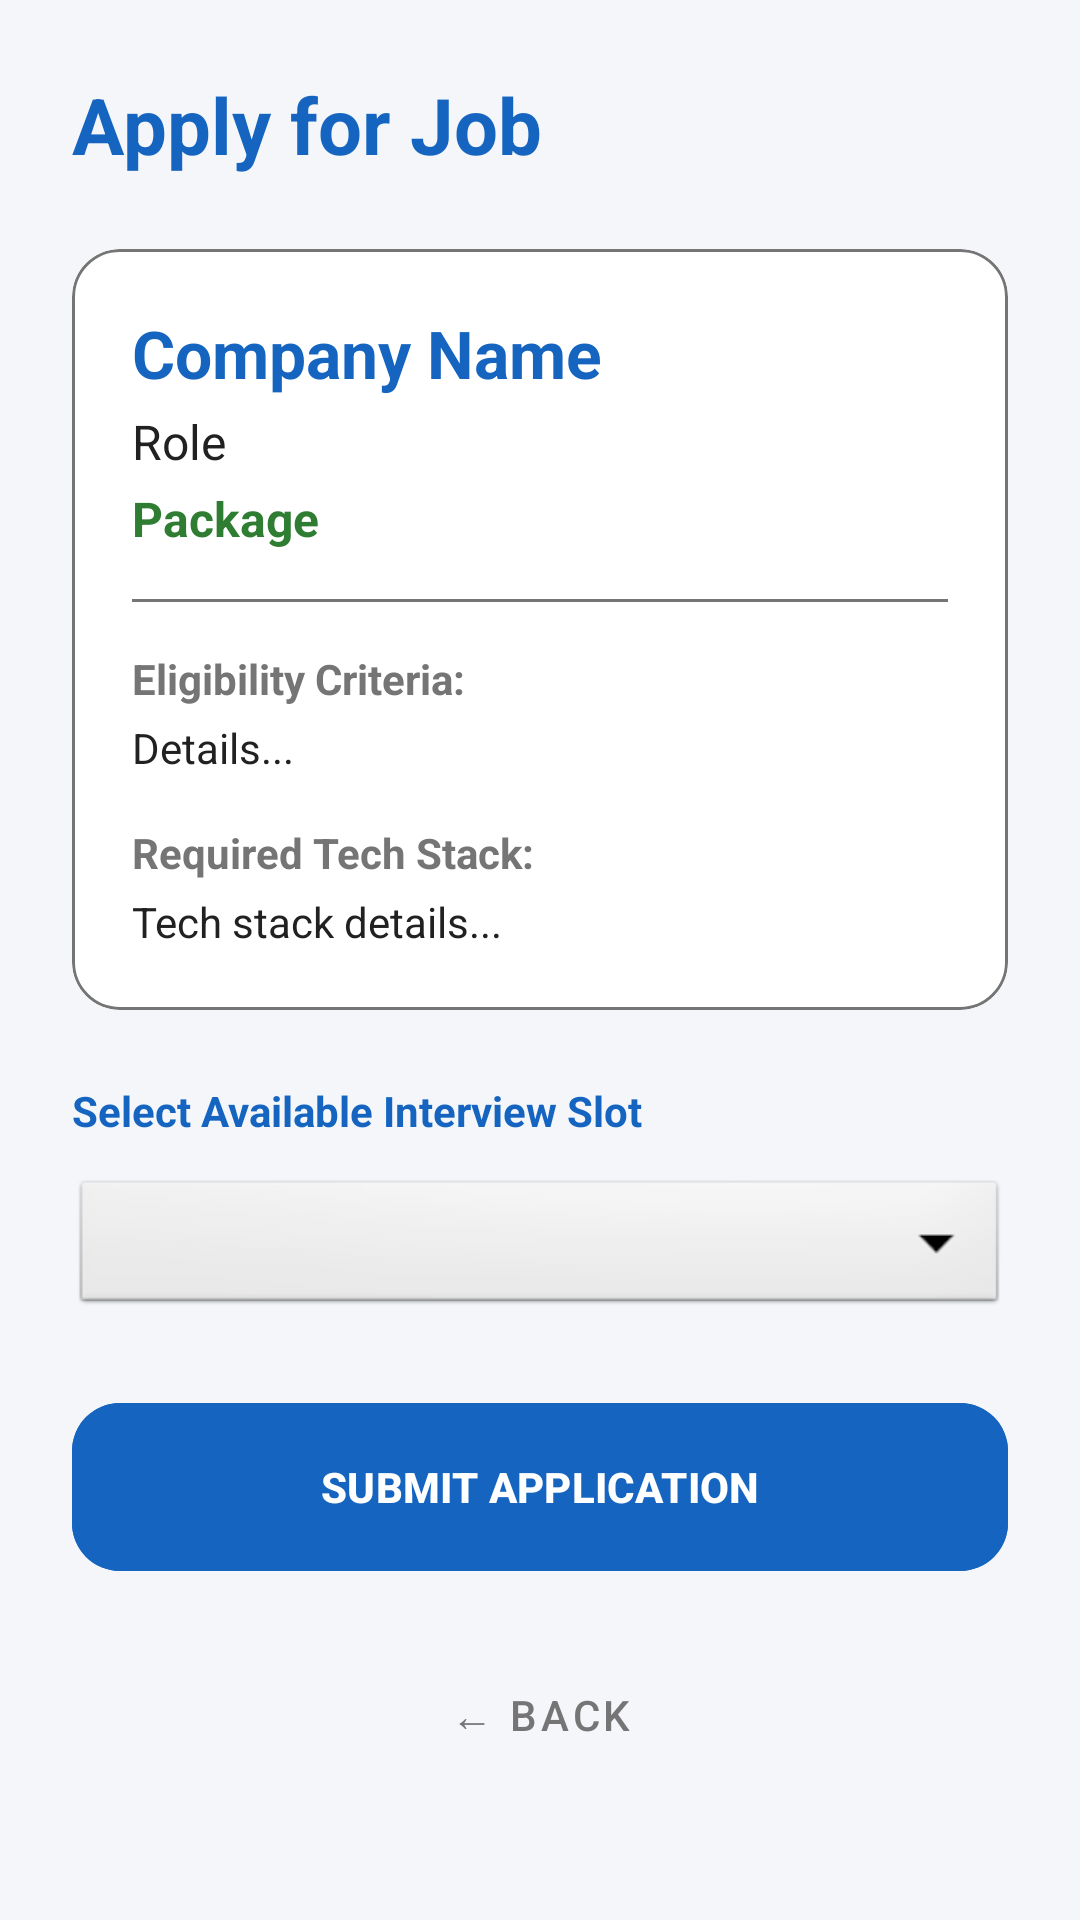

Android layout source for this screen:
<!-- AndroidManifest.xml: application theme Theme.CampusPlacementTracker -->
<!-- res/layout/activity_apply.xml -->
<?xml version="1.0" encoding="utf-8"?>
<ScrollView xmlns:android="http://schemas.android.com/apk/res/android"
    xmlns:app="http://schemas.android.com/apk/res-auto"
    android:layout_width="match_parent"
    android:layout_height="match_parent"
    android:fitsSystemWindows="true"
    android:background="@color/lightBackground">

    <LinearLayout
        android:layout_width="match_parent"
        android:layout_height="wrap_content"
        android:orientation="vertical"
        android:padding="24dp">

        <TextView
            android:layout_width="wrap_content"
            android:layout_height="wrap_content"
            android:text="Apply for Job"
            android:textSize="26sp"
            android:textStyle="bold"
            android:textColor="@color/primaryBlue"
            android:layout_marginBottom="24dp" />

        <com.google.android.material.card.MaterialCardView
            android:layout_width="match_parent"
            android:layout_height="wrap_content"
            app:cardCornerRadius="16dp"
            app:cardElevation="0dp"
            app:strokeWidth="1dp"
            app:strokeColor="@color/textGray"
            app:cardBackgroundColor="@color/cardBackground"
            android:layout_marginBottom="24dp">

            <LinearLayout
                android:layout_width="match_parent"
                android:layout_height="wrap_content"
                android:orientation="vertical"
                android:padding="20dp">

                <TextView
                    android:id="@+id/tvApplyCompany"
                    android:layout_width="wrap_content"
                    android:layout_height="wrap_content"
                    android:text="Company Name"
                    android:textSize="22sp"
                    android:textStyle="bold"
                    android:textColor="@color/primaryBlue" />

                <TextView
                    android:id="@+id/tvApplyRole"
                    android:layout_width="wrap_content"
                    android:layout_height="wrap_content"
                    android:text="Role"
                    android:textSize="16sp"
                    android:textColor="@color/textDark"
                    android:layout_marginTop="4dp" />

                <TextView
                    android:id="@+id/tvApplyPackage"
                    android:layout_width="wrap_content"
                    android:layout_height="wrap_content"
                    android:text="Package"
                    android:textSize="16sp"
                    android:textColor="@color/accentGreen"
                    android:textStyle="bold"
                    android:layout_marginTop="4dp" />

                <View
                    android:layout_width="match_parent"
                    android:layout_height="1dp"
                    android:background="@color/textGray"
                    android:layout_marginVertical="16dp" />

                <TextView
                    android:layout_width="wrap_content"
                    android:layout_height="wrap_content"
                    android:text="Eligibility Criteria:"
                    android:textStyle="bold"
                    android:textColor="@color/textGray"
                    android:layout_marginBottom="4dp" />

                <TextView
                    android:id="@+id/tvApplyEligibility"
                    android:layout_width="wrap_content"
                    android:layout_height="wrap_content"
                    android:text="Details..."
                    android:textSize="14sp"
                    android:textColor="@color/textDark"
                    android:layout_marginBottom="16dp" />

                <TextView
                    android:layout_width="wrap_content"
                    android:layout_height="wrap_content"
                    android:text="Required Tech Stack:"
                    android:textStyle="bold"
                    android:textColor="@color/textGray"
                    android:layout_marginBottom="4dp" />

                <TextView
                    android:id="@+id/tvApplyTechStack"
                    android:layout_width="wrap_content"
                    android:layout_height="wrap_content"
                    android:text="Tech stack details..."
                    android:textSize="14sp"
                    android:textColor="@color/textDark" />
            </LinearLayout>
        </com.google.android.material.card.MaterialCardView>

        <TextView
            android:layout_width="wrap_content"
            android:layout_height="wrap_content"
            android:text="Select Available Interview Slot"
            android:textStyle="bold"
            android:textColor="@color/primaryBlue"
            android:layout_marginBottom="12dp" />

        <Spinner
            android:id="@+id/spinnerAvailableSlots"
            android:layout_width="match_parent"
            android:layout_height="48dp"
            android:layout_marginBottom="24dp"
            android:background="@android:drawable/btn_dropdown" />

        <com.google.android.material.button.MaterialButton
            android:id="@+id/btnSubmitApplication"
            android:layout_width="match_parent"
            android:layout_height="64dp"
            android:text="SUBMIT APPLICATION"
            android:textStyle="bold"
            app:cornerRadius="16dp"
            android:elevation="4dp"
            android:backgroundTint="@color/primaryBlue"
            android:layout_marginBottom="12dp" />

        <com.google.android.material.button.MaterialButton
            android:id="@+id/btnApplyBack"
            style="@style/Widget.MaterialComponents.Button.TextButton"
            android:layout_width="wrap_content"
            android:layout_height="64dp"
            android:text="← BACK"
            android:textColor="@color/textGray"
            android:layout_gravity="center_horizontal" />

    </LinearLayout>
</ScrollView>
<!-- resources referenced by this layout -->
<resources>
  <color name="accentGreen">#2E7D32</color>
  <color name="cardBackground">#FFFFFF</color>
  <color name="lightBackground">#F4F6FA</color>
  <color name="primaryBlue">#1565C0</color>
  <color name="textDark">#212121</color>
  <color name="textGray">#757575</color>
  <style name="Theme.CampusPlacementTracker" parent="Base.Theme.CampusPlacementTracker" />
  <style name="Base.Theme.CampusPlacementTracker" parent="Theme.Material3.DayNight.NoActionBar">
          
          
      </style>
</resources>
